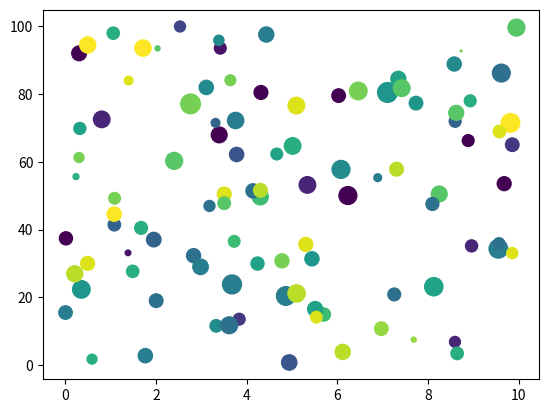

Source code (Python):
import matplotlib.pyplot as plt
import numpy as np

x = np.random.uniform(0.0, 10.0, 100)
y = np.random.uniform(0.0, 100.0, 100)
z = np.random.normal(100.0, 40.0, 100)
c = np.random.randint(0, 20, 100)

plt.scatter(x, y, c=c, s=z)

plt.show()